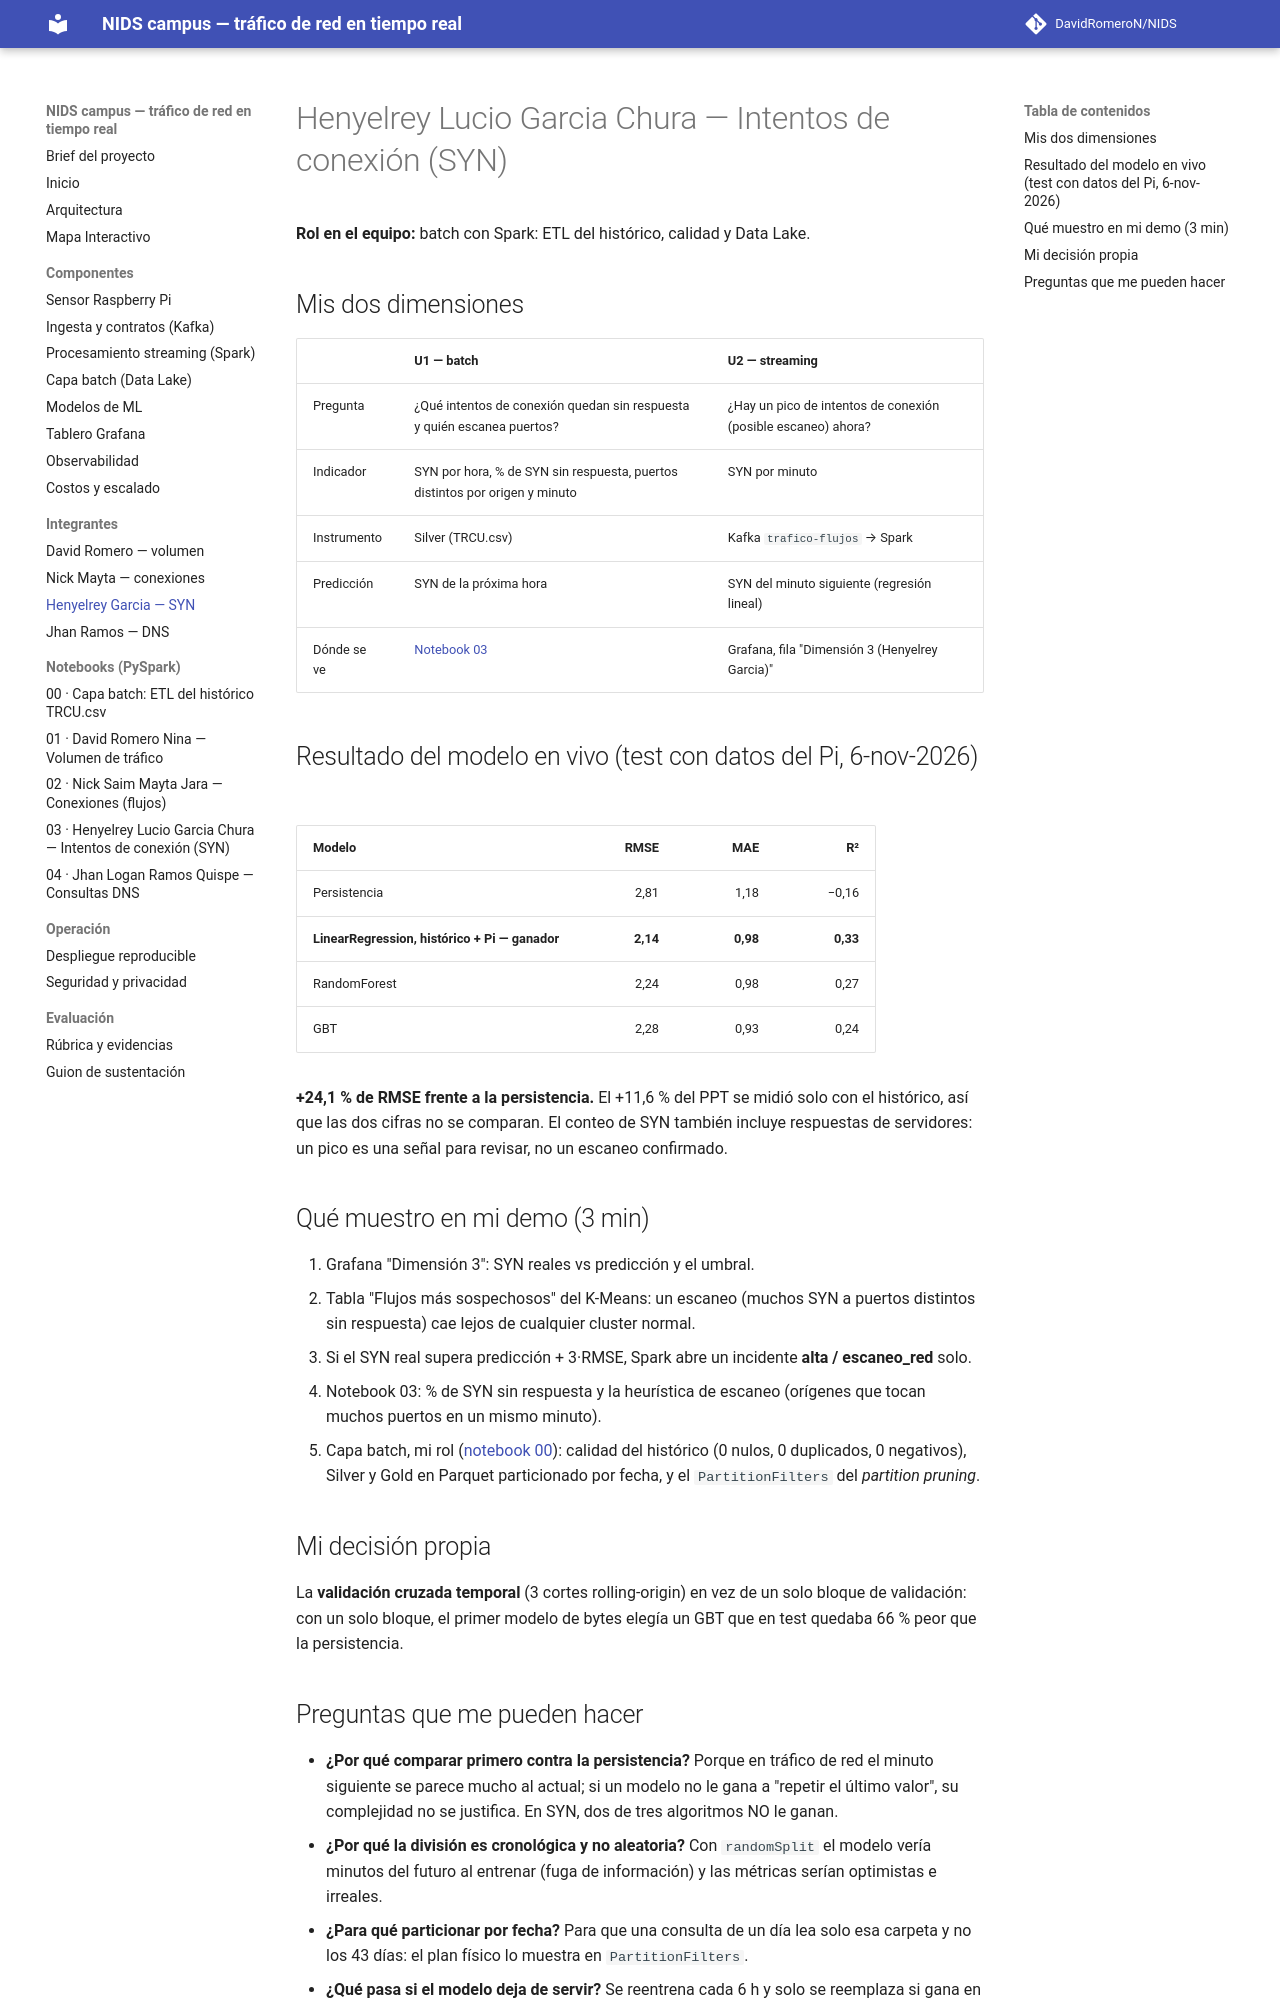

repository: DavidRomeroN/NIDS · page: integrantes/henyelrey/index.html · generator: mkdocs

# Henyelrey Lucio Garcia Chura — Intentos de conexión (SYN)

**Rol en el equipo:** batch con Spark: ETL del histórico, calidad y Data Lake.

## Mis dos dimensiones

| | U1 — batch | U2 — streaming |
|---|---|---|
| Pregunta | ¿Qué intentos de conexión quedan sin respuesta y quién escanea puertos? | ¿Hay un pico de intentos de conexión (posible escaneo) ahora? |
| Indicador | SYN por hora, % de SYN sin respuesta, puertos distintos por origen y minuto | SYN por minuto |
| Instrumento | Silver (TRCU.csv) | Kafka `trafico-flujos` → Spark |
| Predicción | SYN de la próxima hora | SYN del minuto siguiente (regresión lineal) |
| Dónde se ve | [Notebook 03](../notebooks/03_henyelrey_intentos_syn.ipynb) | Grafana, fila "Dimensión 3 (Henyelrey Garcia)" |

## Resultado del modelo en vivo (test con datos del Pi, 6-nov-2026)

| Modelo | RMSE | MAE | R² |
|---|---:|---:|---:|
| Persistencia | 2,81 | 1,18 | −0,16 |
| **LinearRegression, histórico + Pi — ganador** | **2,14** | **0,98** | **0,33** |
| RandomForest | 2,24 | 0,98 | 0,27 |
| GBT | 2,28 | 0,93 | 0,24 |

**+24,1 % de RMSE frente a la persistencia.** El +11,6 % del PPT se midió solo con el
histórico, así que las dos cifras no se comparan. El conteo de SYN también incluye
respuestas de servidores: un pico es una señal para revisar, no un escaneo confirmado.

## Qué muestro en mi demo (3 min)

1. Grafana "Dimensión 3": SYN reales vs predicción y el umbral.
2. Tabla "Flujos más sospechosos" del K-Means: un escaneo (muchos SYN a puertos
   distintos sin respuesta) cae lejos de cualquier cluster normal.
3. Si el SYN real supera predicción + 3·RMSE, Spark abre un incidente
   **alta / escaneo_red** solo.
4. Notebook 03: % de SYN sin respuesta y la heurística de escaneo (orígenes
   que tocan muchos puertos en un mismo minuto).
5. Capa batch, mi rol ([notebook 00](../notebooks/00_etl_batch_trcu.ipynb)):
   calidad del histórico (0 nulos, 0 duplicados, 0 negativos), Silver y Gold
   en Parquet particionado por fecha, y el `PartitionFilters` del *partition pruning*.

## Mi decisión propia

La **validación cruzada temporal** (3 cortes rolling-origin) en vez de un solo
bloque de validación: con un solo bloque, el primer modelo de bytes elegía un
GBT que en test quedaba 66 % peor que la persistencia.
